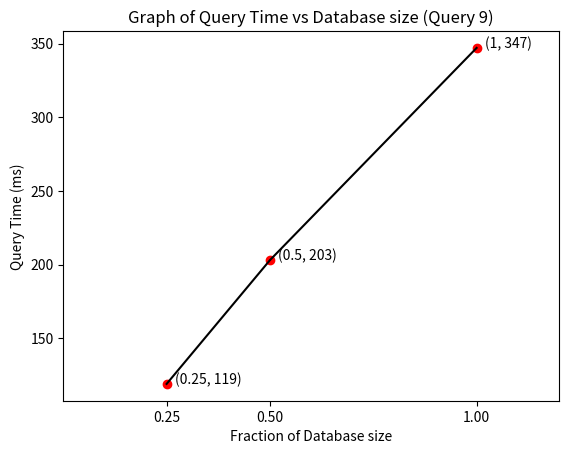

Write the Python code that produced this figure.
__author__ = 'TramAnh'

import matplotlib.pyplot as plt

run_time = [347, 203, 119]
database_size = [1, 0.5, 0.25]

fig = plt.figure()
ax = fig.add_subplot(111)
ax.set_title('Graph of Query Time vs Database size (Query 9)')
ax.set_xlabel('Fraction of Database size')
ax.set_ylabel('Query Time (ms)')

for x, y in zip(database_size, run_time):
    ax.annotate('(%s, %s)' %(x, y), xy = (x+0.02,y))

ax.plot(database_size, run_time, 'ro', database_size, run_time, 'k')        # Plot the point and line
ax.set_xlim(0, 1.2)                 # Increase limit for x axis so can accomodate annotation
ax.set_xticks([0.25, 0.5, 1])       # Set x axis ticks

plt.show()